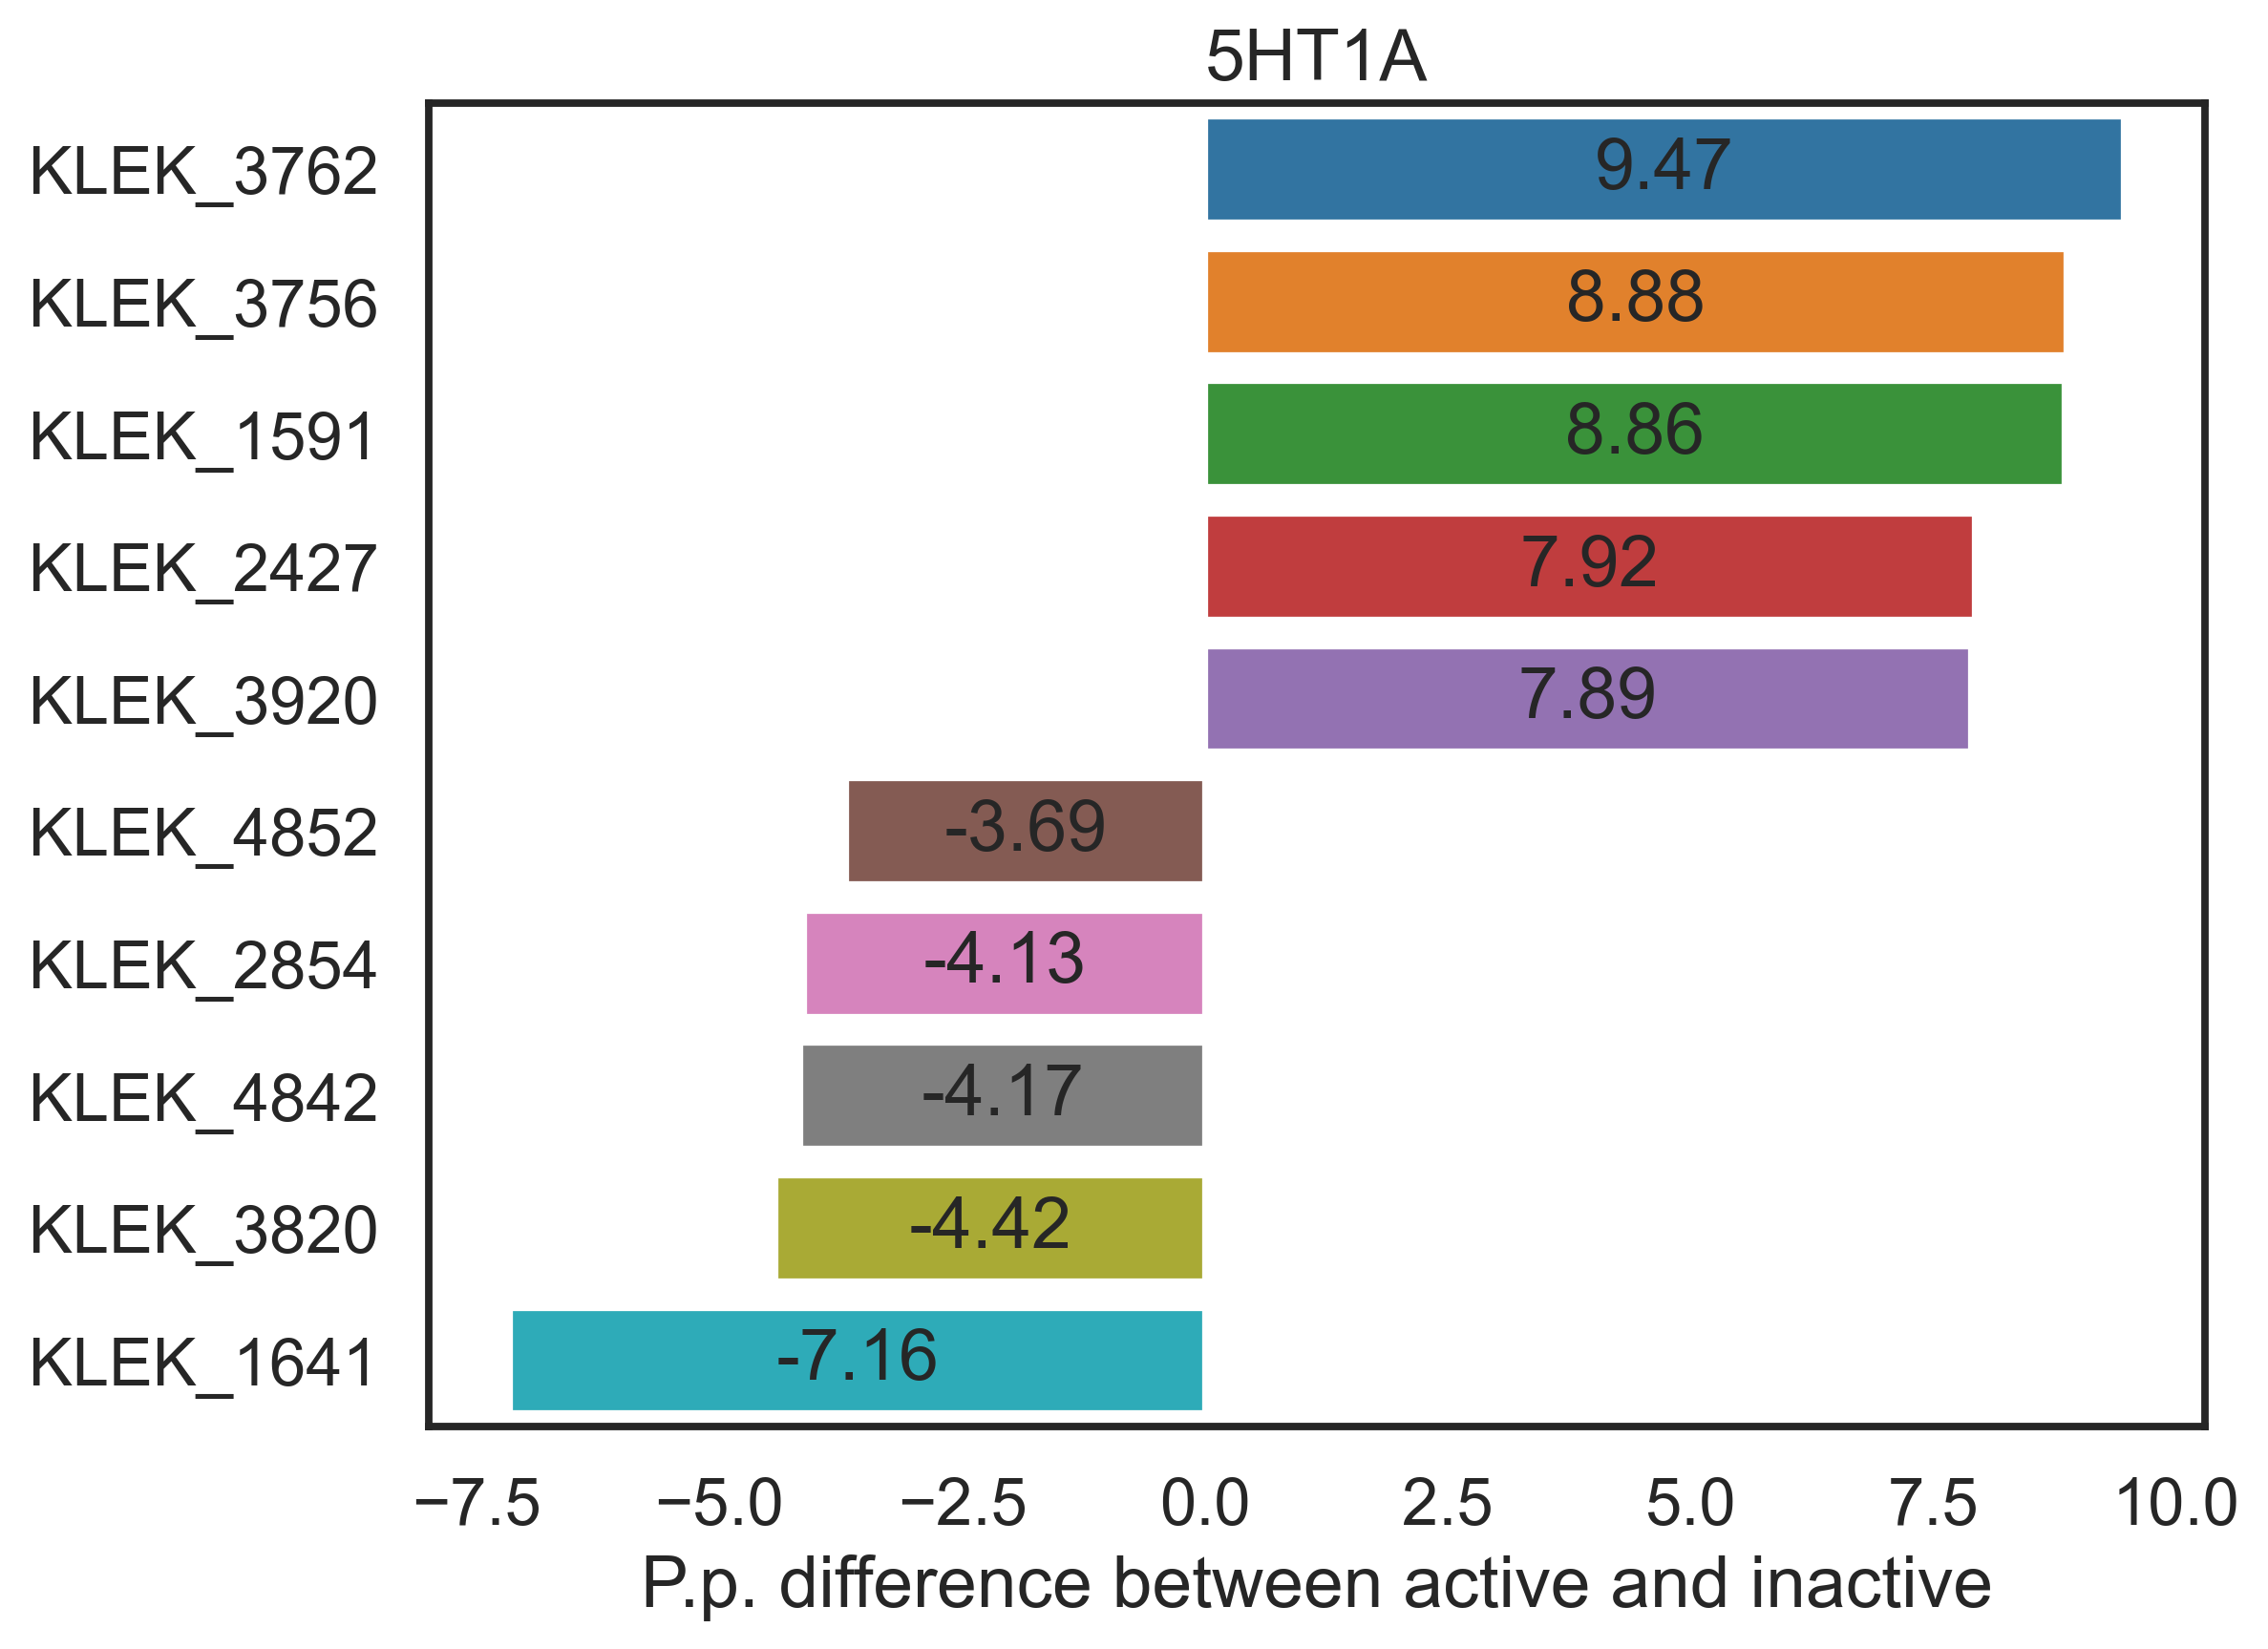

Source data for this figure (header and first rows):
5ht1a_percentage, KEYS, SMARTS
9.467, KLEK_3762, CCN(CC)CCN
8.876, KLEK_3756, CCN(CC)CC
8.857, KLEK_1591, [!#1]c1[cH][cH][cH]c([!#1])c1[!#1]
7.924, KLEK_2427, [!#1]N1[CH2][CH2]N([!#1])[CH2][CH2]1
7.886, KLEK_3920, CN1CCNCC1
7.238, KLEK_646, [!#1][CH2]O[!#1]
7.219, KLEK_3918, CN1CCN(CC1)c2ccccc2
6.667, KLEK_3162, C1CN(CCN1)c2ccccc2
6.648, KLEK_3178, C1CNCCN1
6.514, KLEK_3891, CN(C)c1ccccc1
6.229, KLEK_1192, [!#1]C(=O)[!#1]
6.21, KLEK_3024, C=O
6.038, KLEK_4236, NC=O
5.981, KLEK_3999, COc1ccccc1
5.79, KLEK_3781, CCNCC
5.79, KLEK_3942, CNc1ccccc1
5.619, KLEK_4294, NCCO
5.562, KLEK_4293, NCCN
5.505, KLEK_2546, [!#1]O[!#1]
5.486, KLEK_3739, CCCN
5.41, KLEK_3947, CNCCO
5.181, KLEK_3785, CCNCCO
5.143, KLEK_3732, CCCCN
5.105, KLEK_4828, OCCO
5.086, KLEK_3751, CCN(C)CC
4.895, KLEK_3691, CCCC
4.705, KLEK_3639, CCC
4.667, KLEK_3787, CCO
4.571, KLEK_4267, Nc1ccccc1O
4.476, KLEK_2563, [!#1]O[CH2][CH]([!#1])[!#1]
4.248, KLEK_3941, CNC=O
4.095, KLEK_3743, CCCO
4.0, KLEK_3955, CO
4.0, KLEK_3780, CCNC=O
3.924, KLEK_604, [!#1][CH2]N([!#1])[CH2][!#1]
3.886, KLEK_4283, NCC(O)CO
3.886, KLEK_3946, CNCC(O)CO
3.867, KLEK_3783, CCNCC(O)CO
3.867, KLEK_3435, CC(O)CO
3.695, KLEK_437, [!#1][CH2][CH2]N([CH2][!#1])[CH2][!#1]
3.676, KLEK_1646, [!#1]c1[cH][cH]c([!#1])c([!#1])n1
3.638, KLEK_619, [!#1][CH2]N([CH2][!#1])[CH2][!#1]
3.619, KLEK_443, [!#1][CH2][CH2]O[!#1]
3.562, KLEK_4330, O
3.562, KLEK_3740, CCCN(C)C
3.505, KLEK_345, [!#1][CH2][CH2][CH2][CH2][!#1]
3.429, KLEK_343, [!#1][CH2][CH2][CH2][!#1]
3.41, KLEK_3750, CCN(C)C
3.371, KLEK_3711, CCCCCC
3.352, KLEK_3883, CN(C)C
3.257, KLEK_3607, Cc1ccccn1
3.2, KLEK_3568, Cc1ccc2ccccc2n1
3.086, KLEK_2264, [!#1]N([!#1])C(=O)[!#1]
3.086, KLEK_4003, COc1ccccc1N2CCNCC2
3.048, KLEK_3936, CNC(C)C
3.029, KLEK_3433, CC(O)CN
3.029, KLEK_3772, CCNC
2.99, KLEK_3142, c1ccc2ncccc2c1
2.952, KLEK_340, [!#1][CH2][CH2][!#1]
2.952, KLEK_785, [!#1][NH][CH2][CH2]O[!#1]
... 4,800 more rows
